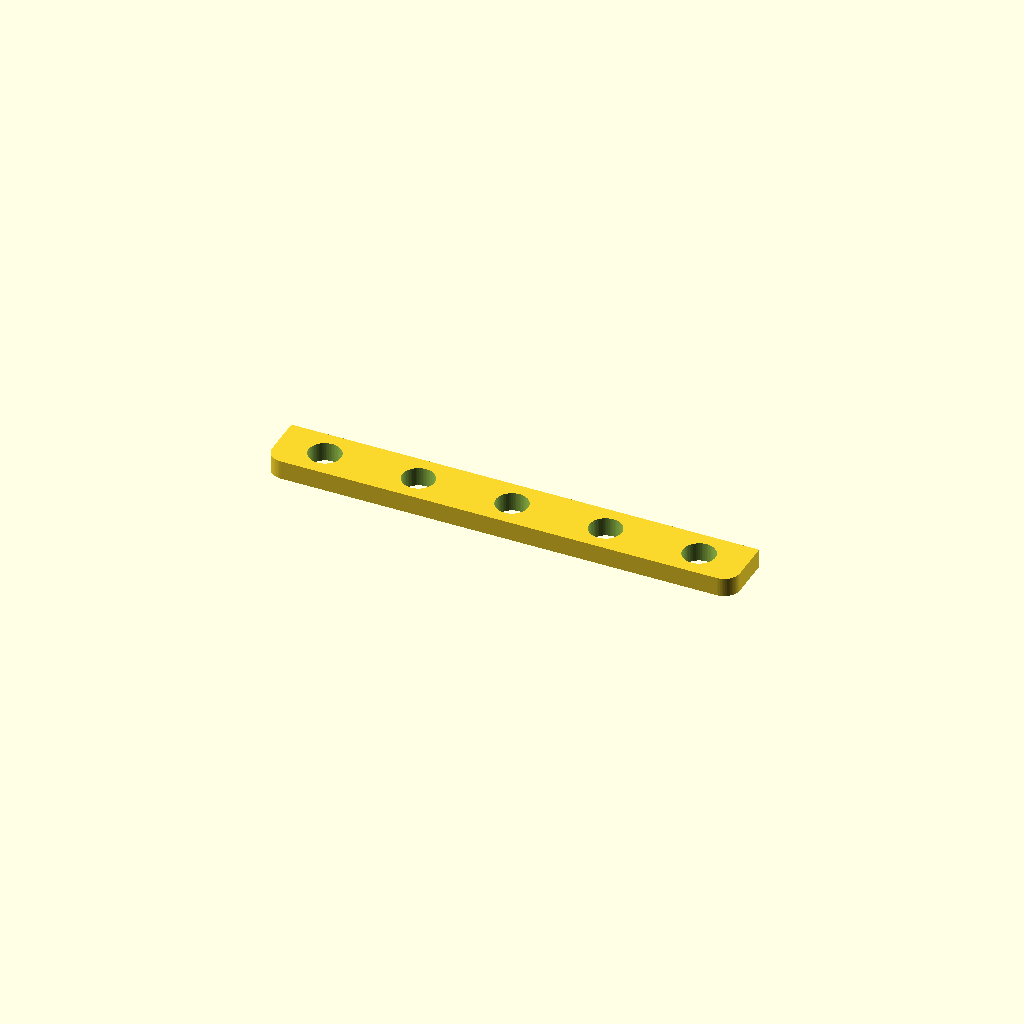
Cell 1: the model at its default parameters.
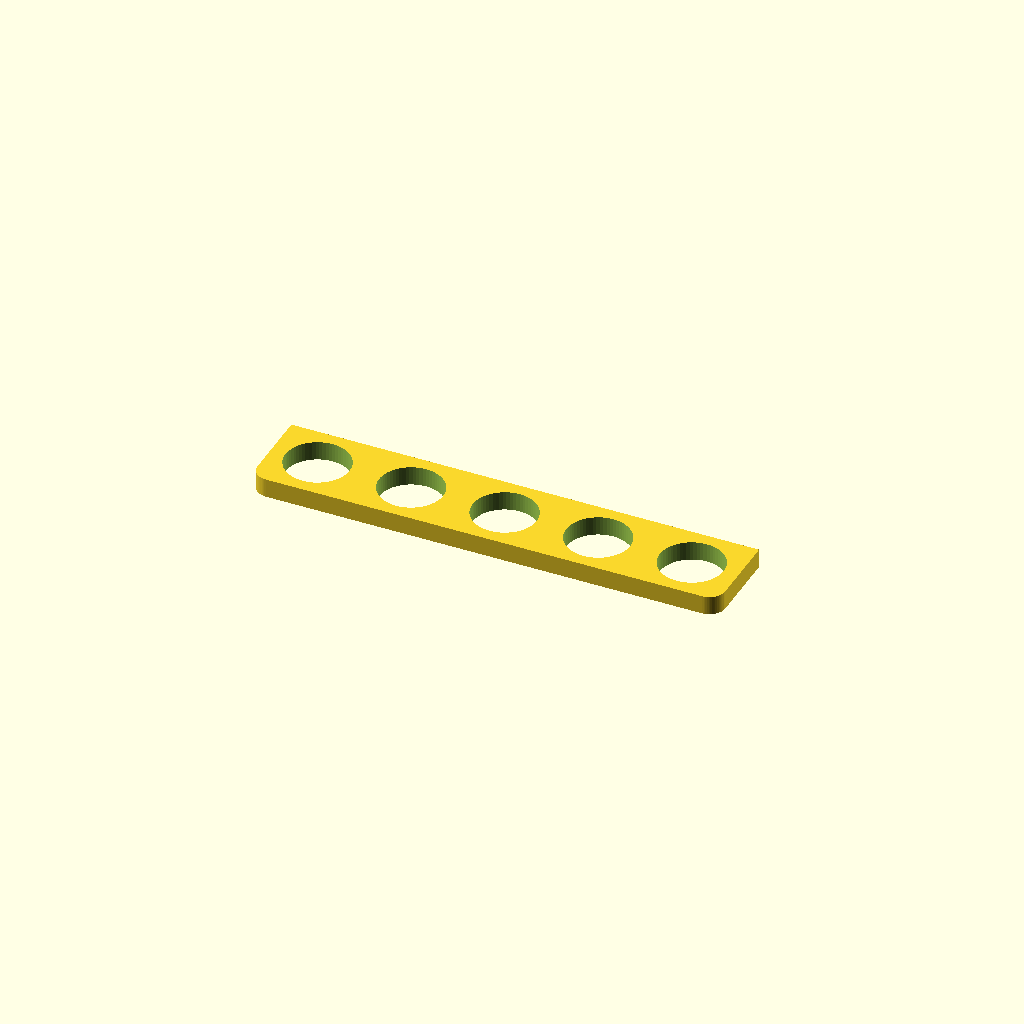
Cell 2: the same model with magnet_dia = 10.
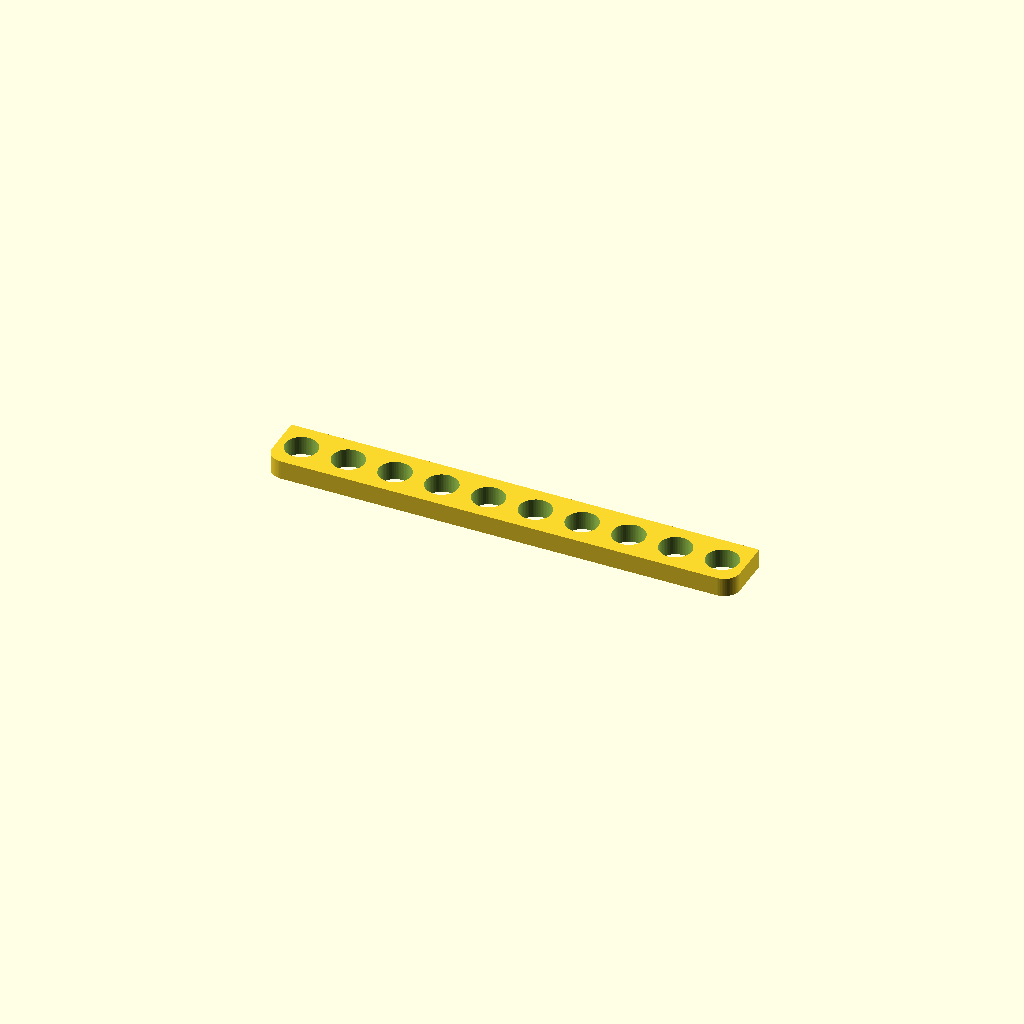
Cell 3 — magnet_count set to 10, the other parameters unchanged.
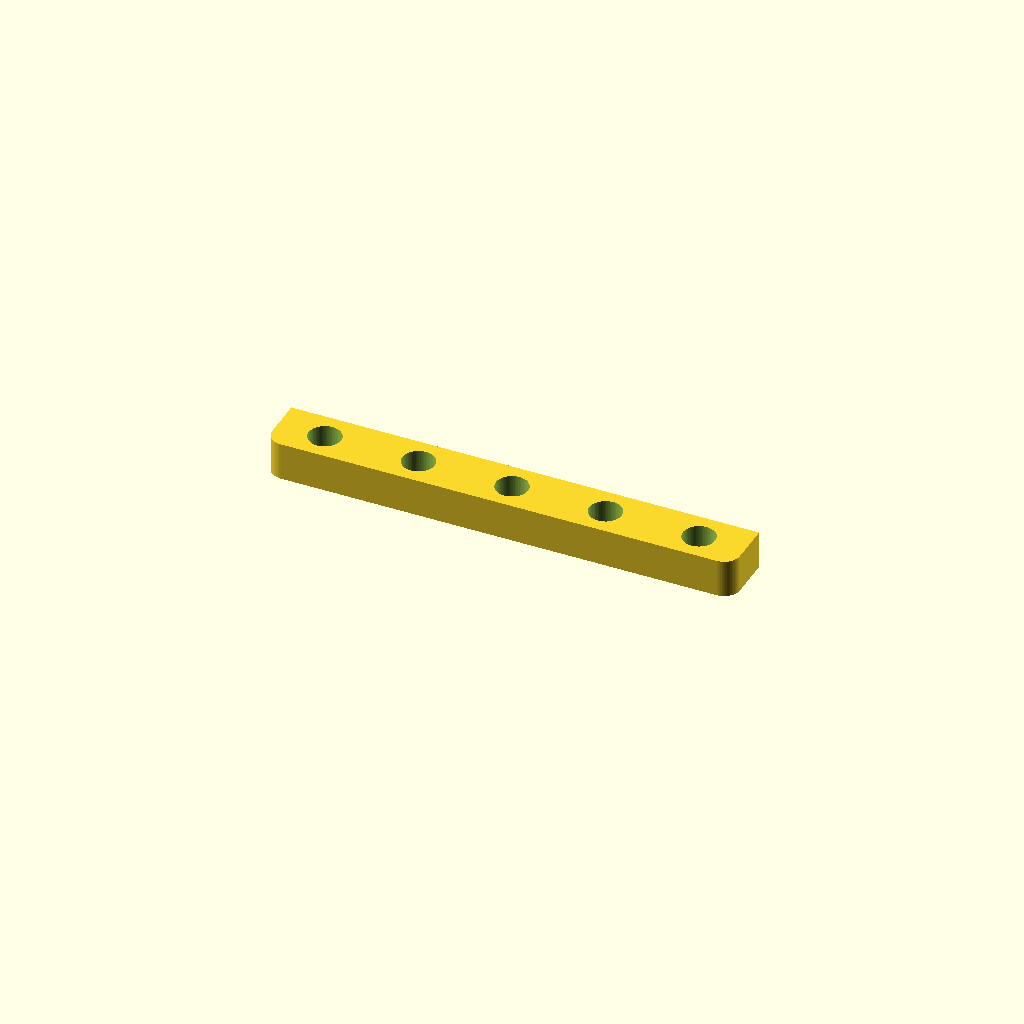
Cell 4: the same model with magnet_thickness = 6.
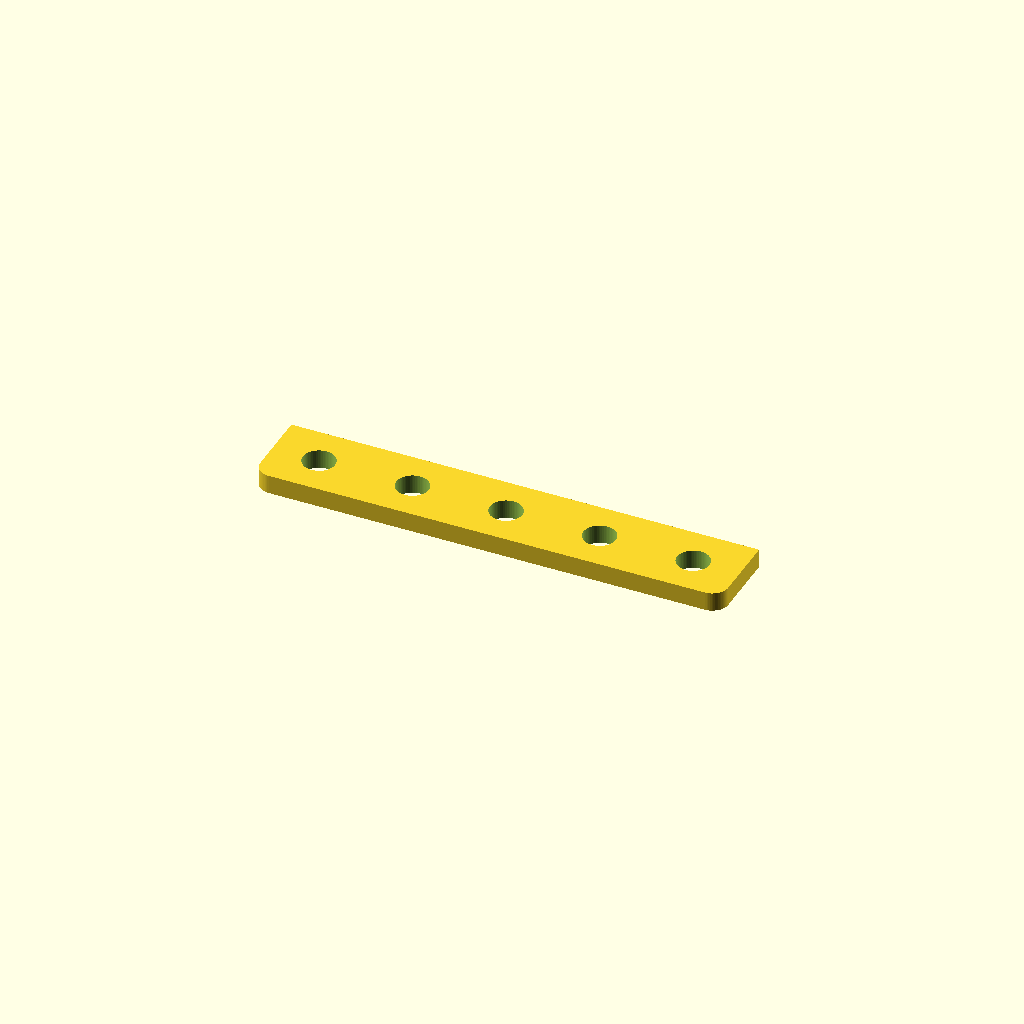
Cell 5 — xy_thickness set to 4, the other parameters unchanged.
All cells are drawn from one camera (rotation 55°, 0°, 25°, orthographic, colour scheme Cornfield), so only the parameter changes between them.
OpenSCAD source file wanhao_door_lock/wd6_door_lock.scad:
    

//square([75.5, 7]);

$fn = 64;

fillet = 2.5;

magnet_dia = 5;
magnet_count = 5;
magnet_thickness = 3;

xy_thickness = 2;
z_thickness = 0.8;
tol = 0.2;

mount_height = 74;
mount_width = magnet_dia + xy_thickness*2;
handle_thickness = 6.6;

handle_width = 15;

module square_fillet_one_edge(dim, fillet)  {
    
    translate([0,-fillet])
    difference() {
    
    offset(fillet)
    offset(delta = -fillet)
    square([dim[0], dim[1] + fillet]);
    //translate([-tol,-tol])
    
    translate([-1,-1])
    square([dim[0] + 2, fillet + 1]);
    }
}

module magnet_side() {

    difference() {

        linear_extrude(magnet_thickness)
        square_fillet_one_edge([mount_height, mount_width], fillet);

        for (i = [0:magnet_count-1])
            translate([i * (mount_height / magnet_count) + mount_height / (magnet_count*2), mount_width / 2, -tol])
                cylinder(d = magnet_dia + 0.1, h = magnet_thickness + tol*2);

    }
}


module main_side() {
    
    hole_distance = 64;
    
    
    
    //translate([0,-handle_width])
    difference() {
        linear_extrude(handle_thickness)
        difference() {
            
            square_fillet_one_edge([mount_height, handle_width + mount_width], fillet);
            
            translate([(mount_height - hole_distance) / 2, 9.3 / 2])
            circle(d = 4.2);
            
            translate([(mount_height - hole_distance) / 2 + hole_distance, 9.3 / 2])
            circle(d = 4.2);            
        }
        
        translate([-tol,0,0])
        rotate([90,0,90])
        linear_extrude(mount_height + tol*2)
        polygon([
            [9.6 - tol, -tol], 
            [handle_width + mount_width + tol, -tol], 
            [handle_width + mount_width + tol, magnet_thickness + tol], 
            [9.6 + magnet_thickness + tol, magnet_thickness + tol]
        ]);
        
        translate([xy_thickness,xy_thickness + handle_width + tol,magnet_thickness])
            cube([mount_height - xy_thickness*2, magnet_dia + tol*2, 1 + tol*2]);

    }

}



//tt = 5;


//translate([0,0,6])
*rotate([180,0,0])
main_side();

translate([0,10,magnet_thickness])
rotate([180,0,0])
magnet_side();
Parameter table extracted from the source (name, type, default, range or options):
fillet: number, default 2.5
magnet_dia: number, default 5
magnet_count: number, default 5
magnet_thickness: number, default 3
xy_thickness: number, default 2
z_thickness: number, default 0.8
tol: number, default 0.2
mount_height: number, default 74
handle_thickness: number, default 6.6
handle_width: number, default 15
